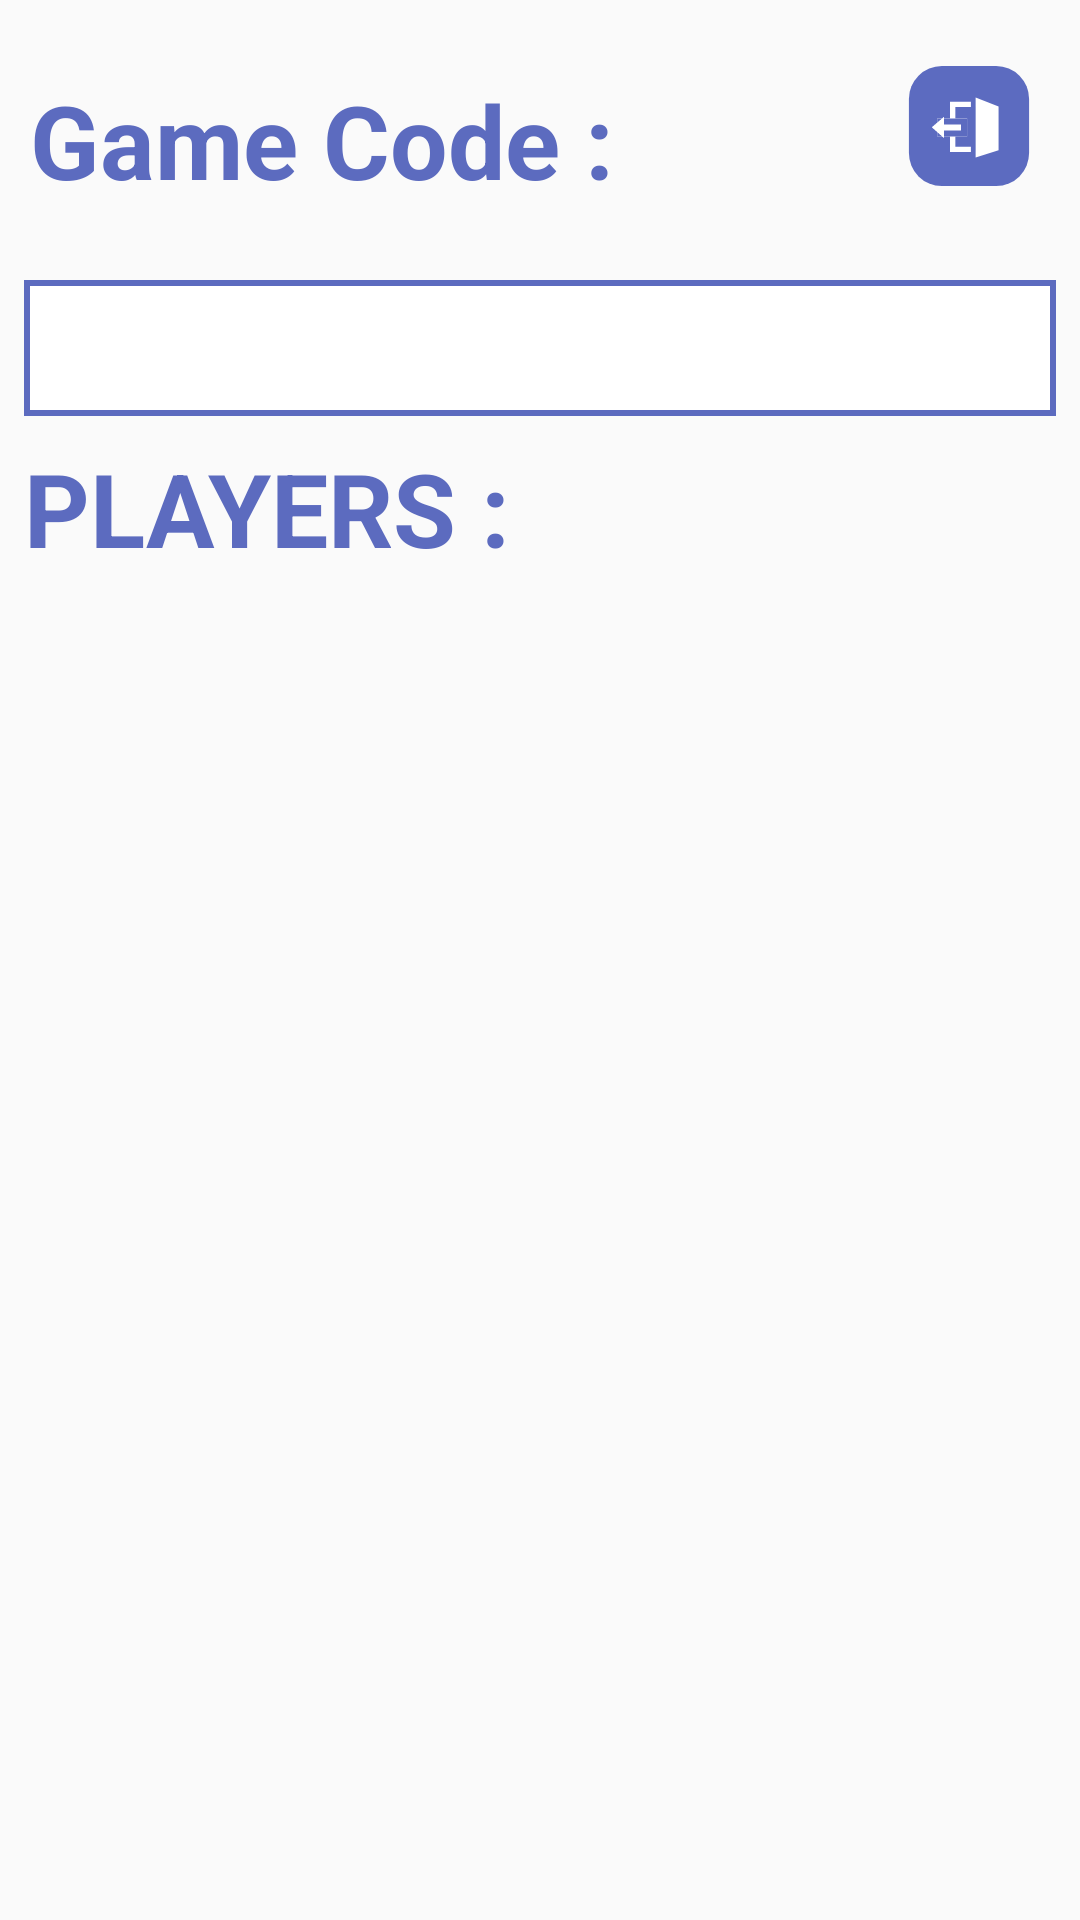

This screen was rendered from an Android layout file. Write that file and the resources it references.
<!-- AndroidManifest.xml: application theme AppTheme -->
<!-- res/layout/activity_lobby_other.xml -->
<?xml version="1.0" encoding="utf-8"?>
<android.support.constraint.ConstraintLayout xmlns:android="http://schemas.android.com/apk/res/android"
    xmlns:app="http://schemas.android.com/apk/res-auto"
    xmlns:tools="http://schemas.android.com/tools"
    android:layout_width="match_parent"
    android:layout_height="match_parent"
    tools:context=".Lobby_other">


    <android.support.v7.widget.RecyclerView
        android:id="@+id/list_players"
        android:layout_width="0dp"
        android:layout_height="0dp"
        android:layout_marginStart="8dp"
        android:layout_marginTop="16dp"
        android:layout_marginEnd="8dp"
        android:layout_marginBottom="10dp"
        app:layout_constraintBottom_toBottomOf="parent"
        app:layout_constraintEnd_toEndOf="parent"
        app:layout_constraintStart_toStartOf="parent"
        app:layout_constraintTop_toBottomOf="@+id/textView9" />

    <TextView
        android:id="@+id/gameCode_other"
        android:layout_width="0dp"
        android:layout_height="wrap_content"
        android:layout_marginStart="8dp"
        android:layout_marginTop="24dp"
        android:layout_marginEnd="8dp"
        android:background="@drawable/border"
        android:paddingLeft="10dp"
        android:paddingRight="10dp"
        android:text=""
        android:textAlignment="center"
        android:textAppearance="@style/TextAppearance.AppCompat.Display1"
        android:textColor="@color/colorPrimary"
        app:layout_constraintEnd_toEndOf="parent"
        app:layout_constraintStart_toStartOf="parent"
        app:layout_constraintTop_toBottomOf="@+id/textView6" />

    <TextView
        android:id="@+id/textView6"
        android:layout_width="wrap_content"
        android:layout_height="wrap_content"
        android:layout_marginStart="10dp"
        android:layout_marginTop="24dp"
        android:fontFamily="sans-serif"
        android:text="Game Code : "
        android:textAppearance="@style/TextAppearance.AppCompat.Display1"
        android:textColor="@color/colorPrimary"
        android:textStyle="bold"
        app:layout_constraintStart_toStartOf="parent"
        app:layout_constraintTop_toTopOf="parent" />

    <ImageButton
        android:id="@+id/imageButton4"
        android:layout_width="wrap_content"
        android:layout_height="wrap_content"
        android:layout_marginTop="16dp"
        android:layout_marginEnd="8dp"
        android:background="@null"
        android:onClick="leave"
        app:layout_constraintEnd_toEndOf="parent"
        app:layout_constraintTop_toTopOf="parent"
        app:srcCompat="@drawable/ic_leave" />

    <TextView
        android:id="@+id/textView9"
        android:layout_width="wrap_content"
        android:layout_height="wrap_content"
        android:layout_marginStart="8dp"
        android:layout_marginTop="8dp"
        android:text="PLAYERS :"
        android:textAppearance="@style/TextAppearance.AppCompat.Display1"
        android:textColor="@color/colorPrimary"
        android:textStyle="bold"
        app:layout_constraintStart_toStartOf="parent"
        app:layout_constraintTop_toBottomOf="@+id/gameCode_other" />
</android.support.constraint.ConstraintLayout>
<!-- resources referenced by this layout -->
<resources>
  <color name="colorPrimary">#5C6BBF</color>
  <!-- drawable border (drawable) -->
  <?xml version="1.0" encoding="utf-8"?>
  <shape xmlns:android="http://schemas.android.com/apk/res/android" android:shape="rectangle" >
      <solid android:color="@android:color/white" />
      <stroke android:width="2dip" android:color="@color/colorPrimary"
          />
  </shape>
  <!-- drawable ic_leave (drawable) -->
  <vector android:height="58dp" android:viewportHeight="58.062"
      android:viewportWidth="58.192" android:width="58dp" xmlns:android="http://schemas.android.com/apk/res/android">
      <path android:fillColor="#5c6bc0" android:pathData="M20,6L38.192,6A11,11 0,0 1,49.192 17L49.192,35.062A11,11 0,0 1,38.192 46.062L20,46.062A11,11 0,0 1,9 35.062L9,17A11,11 0,0 1,20 6z"/>
      <path android:fillColor="#fff" android:pathData="M38.988,19.535 L31.32,16.502L31.32,36.516l7.668,-2.356Z"/>
      <path android:fillColor="#fff" android:pathData="M24.53,34.731L22.743,34.731L22.743,17.931L29.732,17.931L29.732,19.718h-5.2L24.532,32.942h5.2L29.732,34.731Z"/>
      <path android:fillColor="#fff"
          android:pathData="M18.454,23.491h10.007v6.036h-10.007z"
          android:strokeColor="#00000000" android:strokeWidth="2"/>
      <path android:fillColor="#00000000"
          android:pathData="M19.454,24.491h8.007v4.036h-8.007z"
          android:strokeColor="#5c6bc0" android:strokeWidth="2"/>
      <path android:fillColor="#fff" android:pathData="M16.656,26.449 L20.757,22.935L20.757,30.083l-4.1,-3.634Z"/>
  </vector>
  <style name="AppTheme" parent="Theme.AppCompat.Light.NoActionBar">
          
          <item name="colorPrimary">@color/colorPrimary</item>
          <item name="colorPrimaryDark">@color/colorPrimaryDark</item>
          <item name="colorAccent">@color/colorAccent</item>
          <item name="android:windowAnimationStyle">@style/CustomActivityAnimation</item>
      </style>
  <color name="colorPrimaryDark">#5c6bbf</color>
  <color name="colorAccent">#7C87C7</color>
  <style name="CustomActivityAnimation" parent="@android:style/Animation.Activity">
          <item name="android:activityOpenEnterAnimation">@anim/slide_in_right</item>
          <item name="android:activityOpenExitAnimation">@anim/slide_out_left</item>
          <item name="android:activityCloseEnterAnimation">@anim/slide_in_left</item>
          <item name="android:activityCloseExitAnimation">@anim/slide_out_right</item>
          <item name="android:animateLayoutChanges">true</item>
      </style>
</resources>
